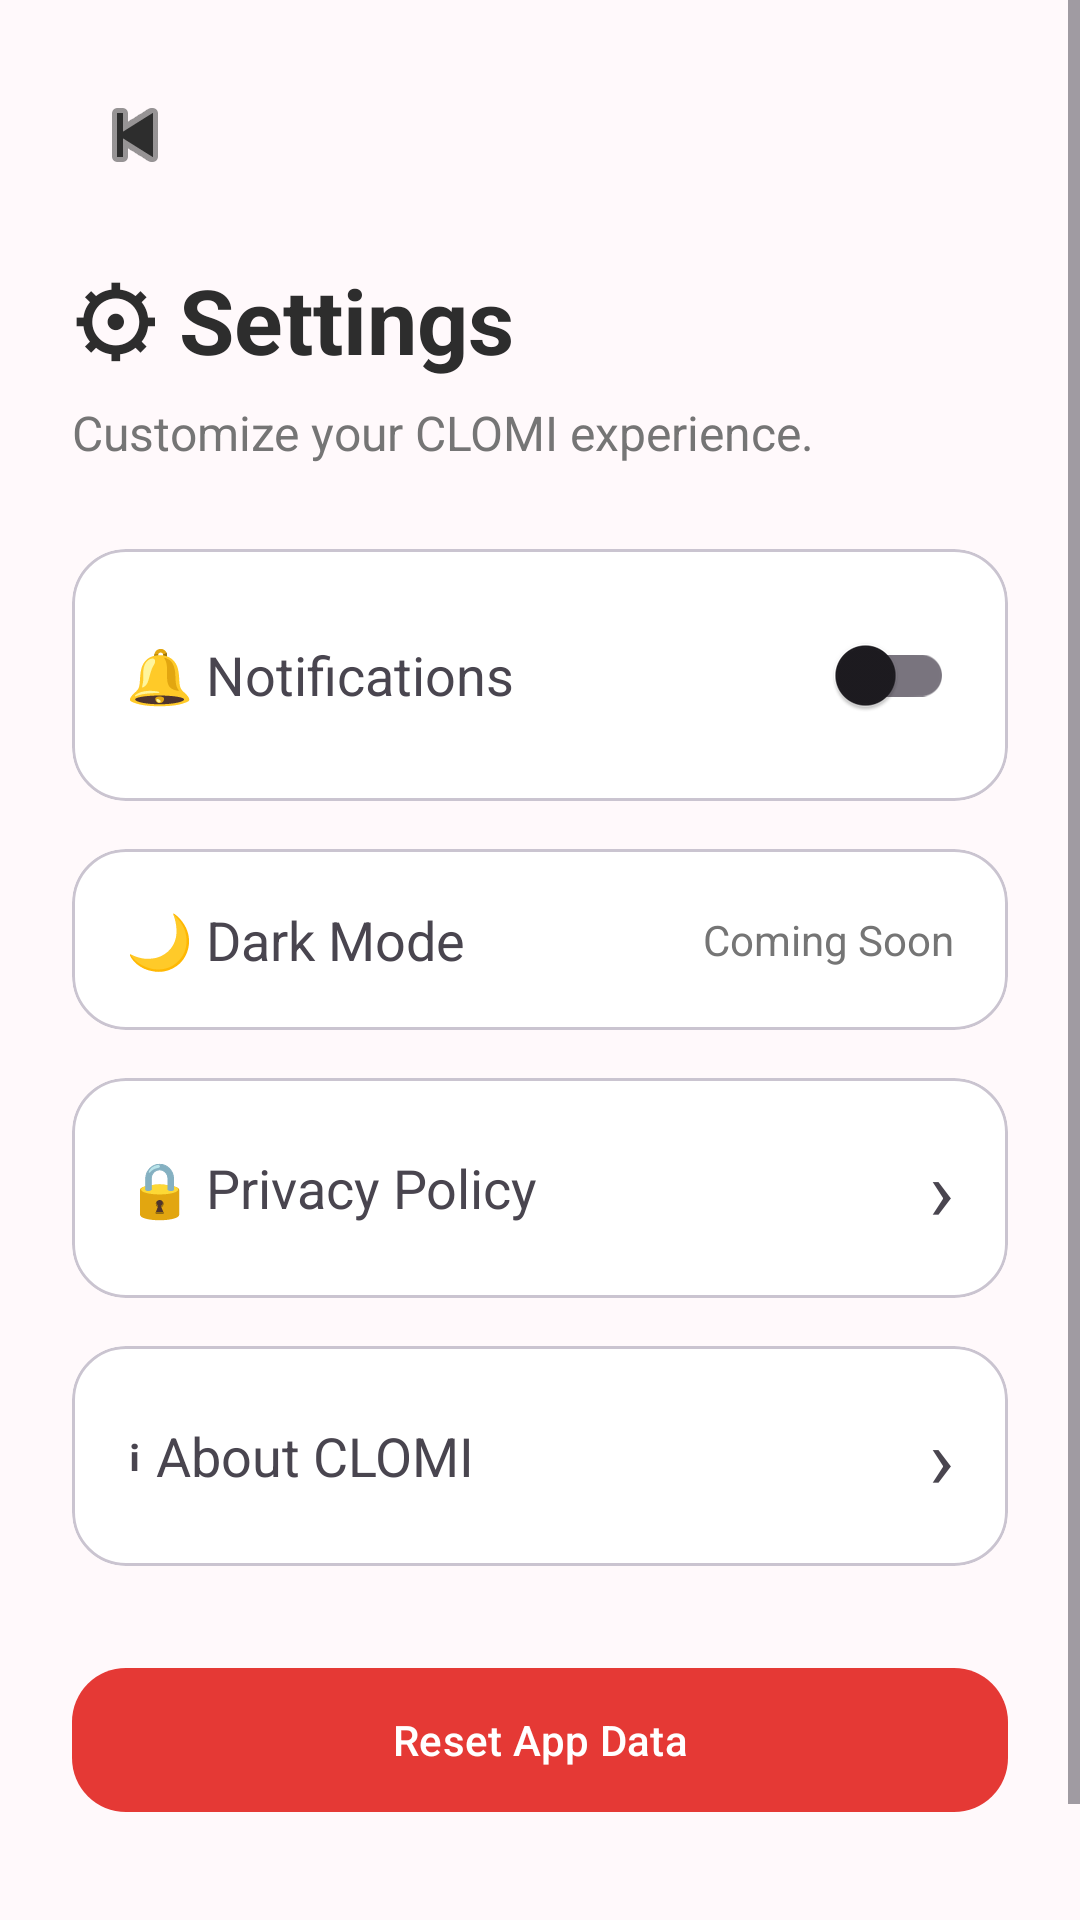

Android layout source for this screen:
<!-- AndroidManifest.xml: application theme Theme.CLOMI -->
<!-- res/layout/activity_settings.xml -->
<?xml version="1.0" encoding="utf-8"?>
<ScrollView xmlns:android="http://schemas.android.com/apk/res/android"
    xmlns:app="http://schemas.android.com/apk/res-auto"
    android:layout_width="match_parent"
    android:layout_height="match_parent"
    android:background="@color/background">

    <LinearLayout
        android:layout_width="match_parent"
        android:layout_height="wrap_content"
        android:orientation="vertical"
        android:padding="24dp">

        

        <ImageButton
            android:id="@+id/btnBack"
            android:layout_width="42dp"
            android:layout_height="42dp"
            android:background="@android:color/transparent"
            android:src="@android:drawable/ic_media_previous"
            app:tint="@color/text_primary"/>

        

        <TextView
            android:layout_width="wrap_content"
            android:layout_height="wrap_content"
            android:layout_marginTop="20dp"
            android:text="⚙ Settings"
            android:textColor="@color/text_primary"
            android:textSize="30sp"
            android:textStyle="bold"/>

        <TextView
            android:layout_width="wrap_content"
            android:layout_height="wrap_content"
            android:layout_marginTop="6dp"
            android:text="Customize your CLOMI experience."
            android:textColor="@color/text_secondary"
            android:textSize="16sp"/>

        

        <com.google.android.material.card.MaterialCardView
            android:id="@+id/cardNotifications"
            android:layout_width="match_parent"
            android:layout_height="wrap_content"
            android:layout_marginTop="28dp"
            android:clickable="true"
            android:focusable="true"
            app:cardCornerRadius="18dp"
            app:cardBackgroundColor="@color/card">

            <LinearLayout
                android:layout_width="match_parent"
                android:layout_height="wrap_content"
                android:gravity="center_vertical"
                android:orientation="horizontal"
                android:padding="18dp">

                <TextView
                    android:layout_width="0dp"
                    android:layout_height="wrap_content"
                    android:layout_weight="1"
                    android:text="🔔 Notifications"
                    android:textSize="18sp"/>

                <androidx.appcompat.widget.SwitchCompat
                    android:id="@+id/switchNotifications"
                    android:layout_width="wrap_content"
                    android:layout_height="wrap_content"/>

            </LinearLayout>

        </com.google.android.material.card.MaterialCardView>

        

        <com.google.android.material.card.MaterialCardView
            android:id="@+id/cardDarkMode"
            android:layout_width="match_parent"
            android:layout_height="wrap_content"
            android:layout_marginTop="16dp"
            app:cardCornerRadius="18dp"
            app:cardBackgroundColor="@color/card">

            <LinearLayout
                android:layout_width="match_parent"
                android:layout_height="wrap_content"
                android:gravity="center_vertical"
                android:orientation="horizontal"
                android:padding="18dp">

                <TextView
                    android:layout_width="0dp"
                    android:layout_height="wrap_content"
                    android:layout_weight="1"
                    android:text="🌙 Dark Mode"
                    android:textSize="18sp"/>

                <TextView
                    android:layout_width="wrap_content"
                    android:layout_height="wrap_content"
                    android:text="Coming Soon"
                    android:textColor="@color/text_secondary"/>

            </LinearLayout>

        </com.google.android.material.card.MaterialCardView>

        

        <com.google.android.material.card.MaterialCardView
            android:id="@+id/cardPrivacy"
            android:layout_width="match_parent"
            android:layout_height="wrap_content"
            android:layout_marginTop="16dp"
            android:clickable="true"
            android:focusable="true"
            app:cardCornerRadius="18dp"
            app:cardBackgroundColor="@color/card">

            <LinearLayout
                android:layout_width="match_parent"
                android:layout_height="wrap_content"
                android:gravity="center_vertical"
                android:orientation="horizontal"
                android:padding="18dp">

                <TextView
                    android:layout_width="0dp"
                    android:layout_height="wrap_content"
                    android:layout_weight="1"
                    android:text="🔒 Privacy Policy"
                    android:textSize="18sp"/>

                <TextView
                    android:layout_width="wrap_content"
                    android:layout_height="wrap_content"
                    android:text="›"
                    android:textSize="28sp"/>

            </LinearLayout>

        </com.google.android.material.card.MaterialCardView>

        

        <com.google.android.material.card.MaterialCardView
            android:id="@+id/cardAbout"
            android:layout_width="match_parent"
            android:layout_height="wrap_content"
            android:layout_marginTop="16dp"
            android:clickable="true"
            android:focusable="true"
            app:cardCornerRadius="18dp"
            app:cardBackgroundColor="@color/card">

            <LinearLayout
                android:layout_width="match_parent"
                android:layout_height="wrap_content"
                android:gravity="center_vertical"
                android:orientation="horizontal"
                android:padding="18dp">

                <TextView
                    android:layout_width="0dp"
                    android:layout_height="wrap_content"
                    android:layout_weight="1"
                    android:text="ℹ About CLOMI"
                    android:textSize="18sp"/>

                <TextView
                    android:layout_width="wrap_content"
                    android:layout_height="wrap_content"
                    android:text="›"
                    android:textSize="28sp"/>

            </LinearLayout>

        </com.google.android.material.card.MaterialCardView>

        

        <com.google.android.material.button.MaterialButton
            android:id="@+id/btnReset"
            android:layout_width="match_parent"
            android:layout_height="56dp"
            android:layout_marginTop="30dp"
            android:text="Reset App Data"
            android:textAllCaps="false"
            app:backgroundTint="#E53935"
            app:cornerRadius="18dp"/>

        

        <TextView
            android:layout_width="match_parent"
            android:layout_height="wrap_content"
            android:layout_marginTop="30dp"
            android:gravity="center"
            android:text="CLOMI v1.0\nMade with ❤️"
            android:textColor="@color/text_secondary"
            android:textSize="14sp"/>

    </LinearLayout>

</ScrollView>
<!-- resources referenced by this layout -->
<resources>
  <color name="background">#FFF9FB</color>
  <color name="card">#FFFFFF</color>
  <color name="text_primary">#2D2D2D</color>
  <color name="text_secondary">#757575</color>
  <style name="Theme.CLOMI" parent="Base.Theme.CLOMI" />
  <style name="Base.Theme.CLOMI" parent="Theme.Material3.Light.NoActionBar">
  
          
          <item name="colorPrimary">@color/primary</item>
          <item name="colorPrimaryContainer">@color/primary_light</item>
          <item name="colorOnPrimary">@color/white</item>
  
          
          <item name="android:windowBackground">@color/background</item>
  
          
          <item name="android:statusBarColor">@color/background</item>
          <item name="android:navigationBarColor">@color/background</item>
  
      </style>
  <color name="primary">#F48FB1</color>
  <color name="primary_light">#FCE4EC</color>
  <color name="white">#FFFFFF</color>
</resources>
